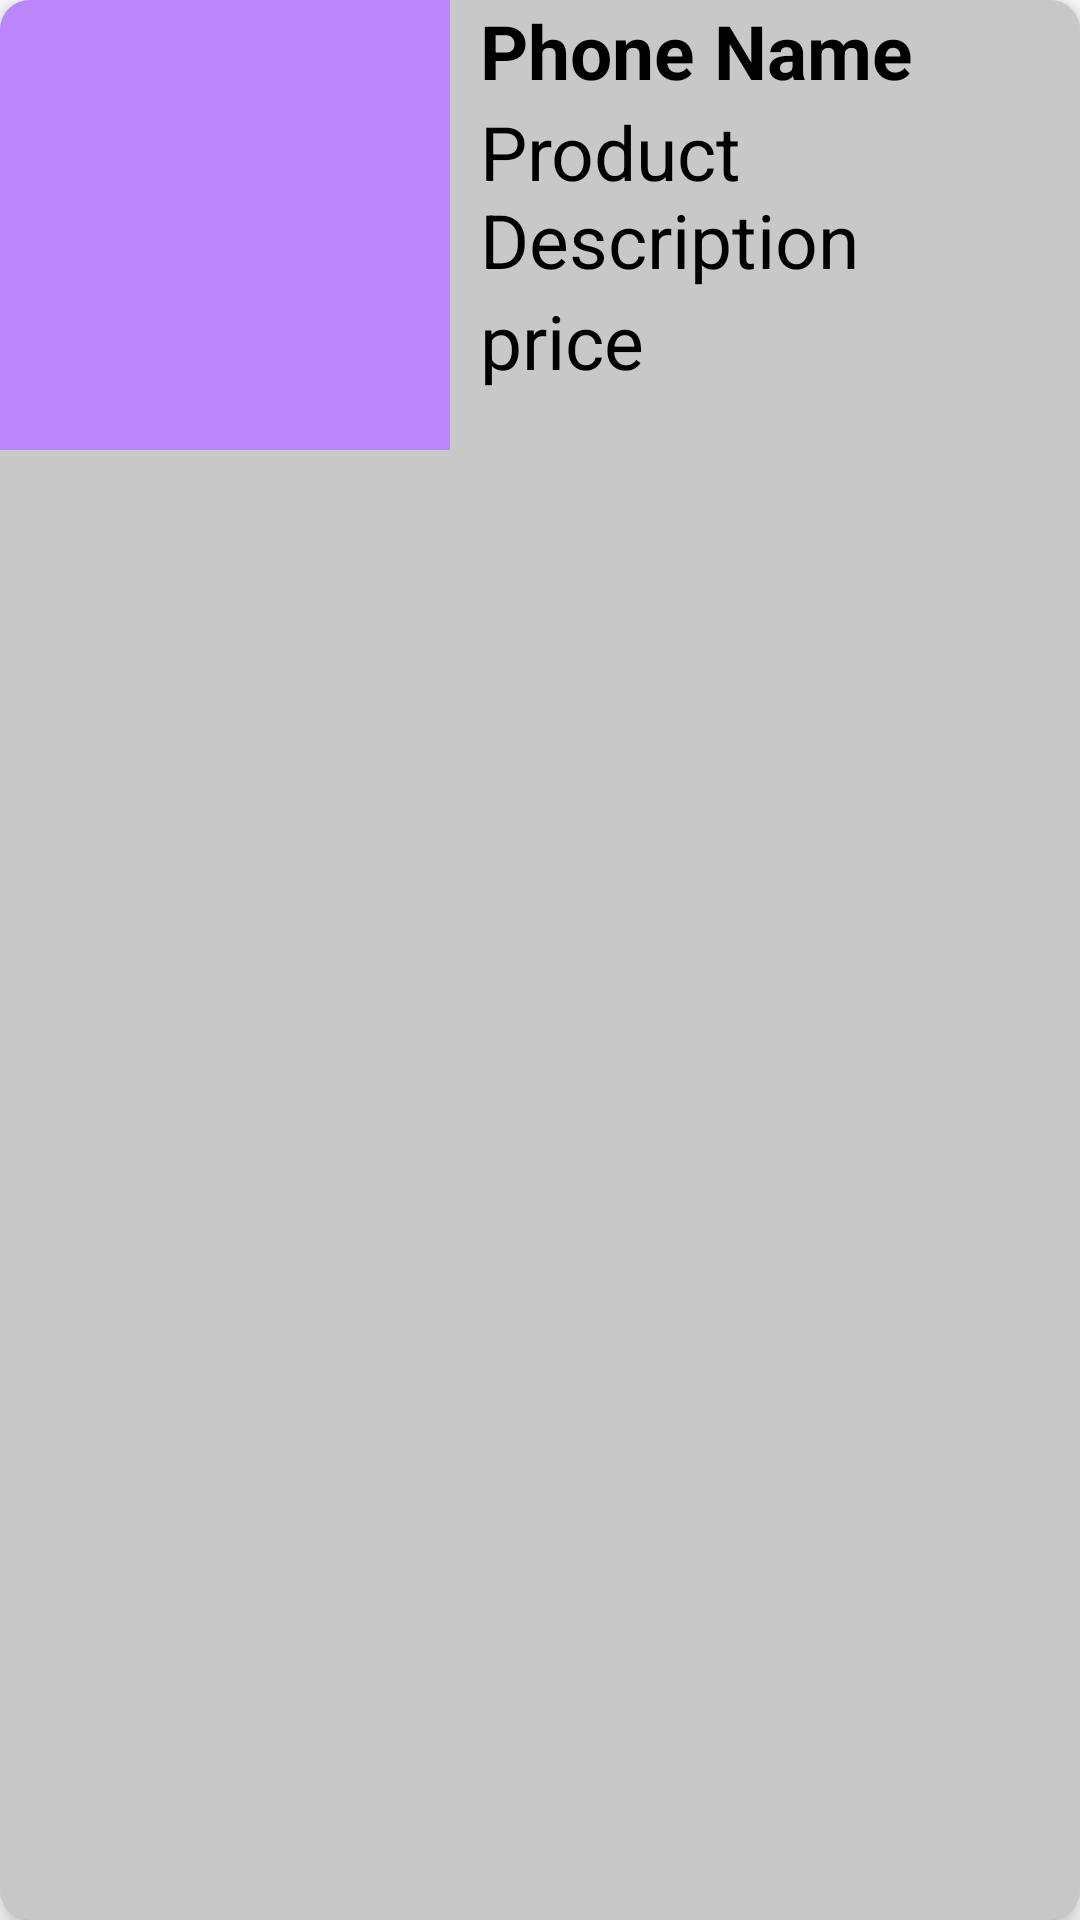

Write the Android layout XML for this screen, with the resource values it uses.
<!-- AndroidManifest.xml: application theme Theme.UShop -->
<!-- res/layout/phone_row.xml -->
<?xml version="1.0" encoding="utf-8"?>
<androidx.cardview.widget.CardView xmlns:android="http://schemas.android.com/apk/res/android"
    android:layout_width="match_parent"
    android:layout_height="match_parent"
    xmlns:app="http://schemas.android.com/apk/res-auto"
    app:cardCornerRadius="10dp"
    android:layout_marginTop="10dp"
    app:cardElevation="5dp">

    <LinearLayout
        android:layout_width="match_parent"
        android:layout_height="match_parent"
        android:orientation="horizontal"
        android:background="@color/cardview_shadow_start_color">

        <ImageView
            android:layout_width="150dp"
            android:layout_height="150dp"
            android:id="@+id/myImage"
            android:scaleType="centerInside"
            android:src="@drawable/milk"
            android:background="@color/purple_200"/>

        <LinearLayout
            android:layout_width="match_parent"
            android:layout_height="match_parent"
            android:layout_marginLeft="10dp"
            android:orientation="vertical">

            <TextView
                android:id="@+id/phoneName"
                android:layout_width="wrap_content"
                android:layout_height="wrap_content"
                android:text="@string/phone_name"
                android:textSize="25sp"
                android:textColor="@color/black"
                android:textStyle="bold"
                />
            <TextView
                android:id="@+id/phoneDescription"
                android:layout_width="wrap_content"
                android:layout_height="wrap_content"
                android:text="@string/description"
                android:textSize="25sp"
                android:textColor="@color/black"
                />
            <TextView
                android:id="@+id/phonePrice"
                android:layout_width="wrap_content"
                android:layout_height="wrap_content"
                android:text="@string/price"
                android:textSize="25sp"
                android:textColor="@color/black"
                />

        </LinearLayout>
    </LinearLayout>
</androidx.cardview.widget.CardView>
<!-- resources referenced by this layout -->
<resources>
  <string name="description">Product Description</string>
  <string name="phone_name">Phone Name</string>
  <string name="price">price</string>
  <style name="Theme.UShop" parent="Theme.MaterialComponents.DayNight.DarkActionBar">
          
          <item name="colorPrimary">@color/purple_500</item>
          <item name="colorPrimaryVariant">@color/purple_700</item>
          <item name="colorOnPrimary">@color/white</item>
          
          <item name="colorSecondary">@color/teal_200</item>
          <item name="colorSecondaryVariant">@color/teal_700</item>
          <item name="colorOnSecondary">@color/black</item>
          
          <item name="android:statusBarColor" tools:targetApi="l">?attr/colorPrimaryVariant</item>
          
      </style>
  <!-- not gathered from this repository: default colours our renderer supplied (Android Studio template values) -->
  <color name="purple_200">#FFBB86FC</color>
  <color name="purple_500">#FF6200EE</color>
  <color name="purple_700">#FF3700B3</color>
  <color name="teal_200">#FF03DAC5</color>
  <color name="teal_700">#FF018786</color>
  <color name="black">#FF000000</color>
  <color name="white">#FFFFFFFF</color>
</resources>
